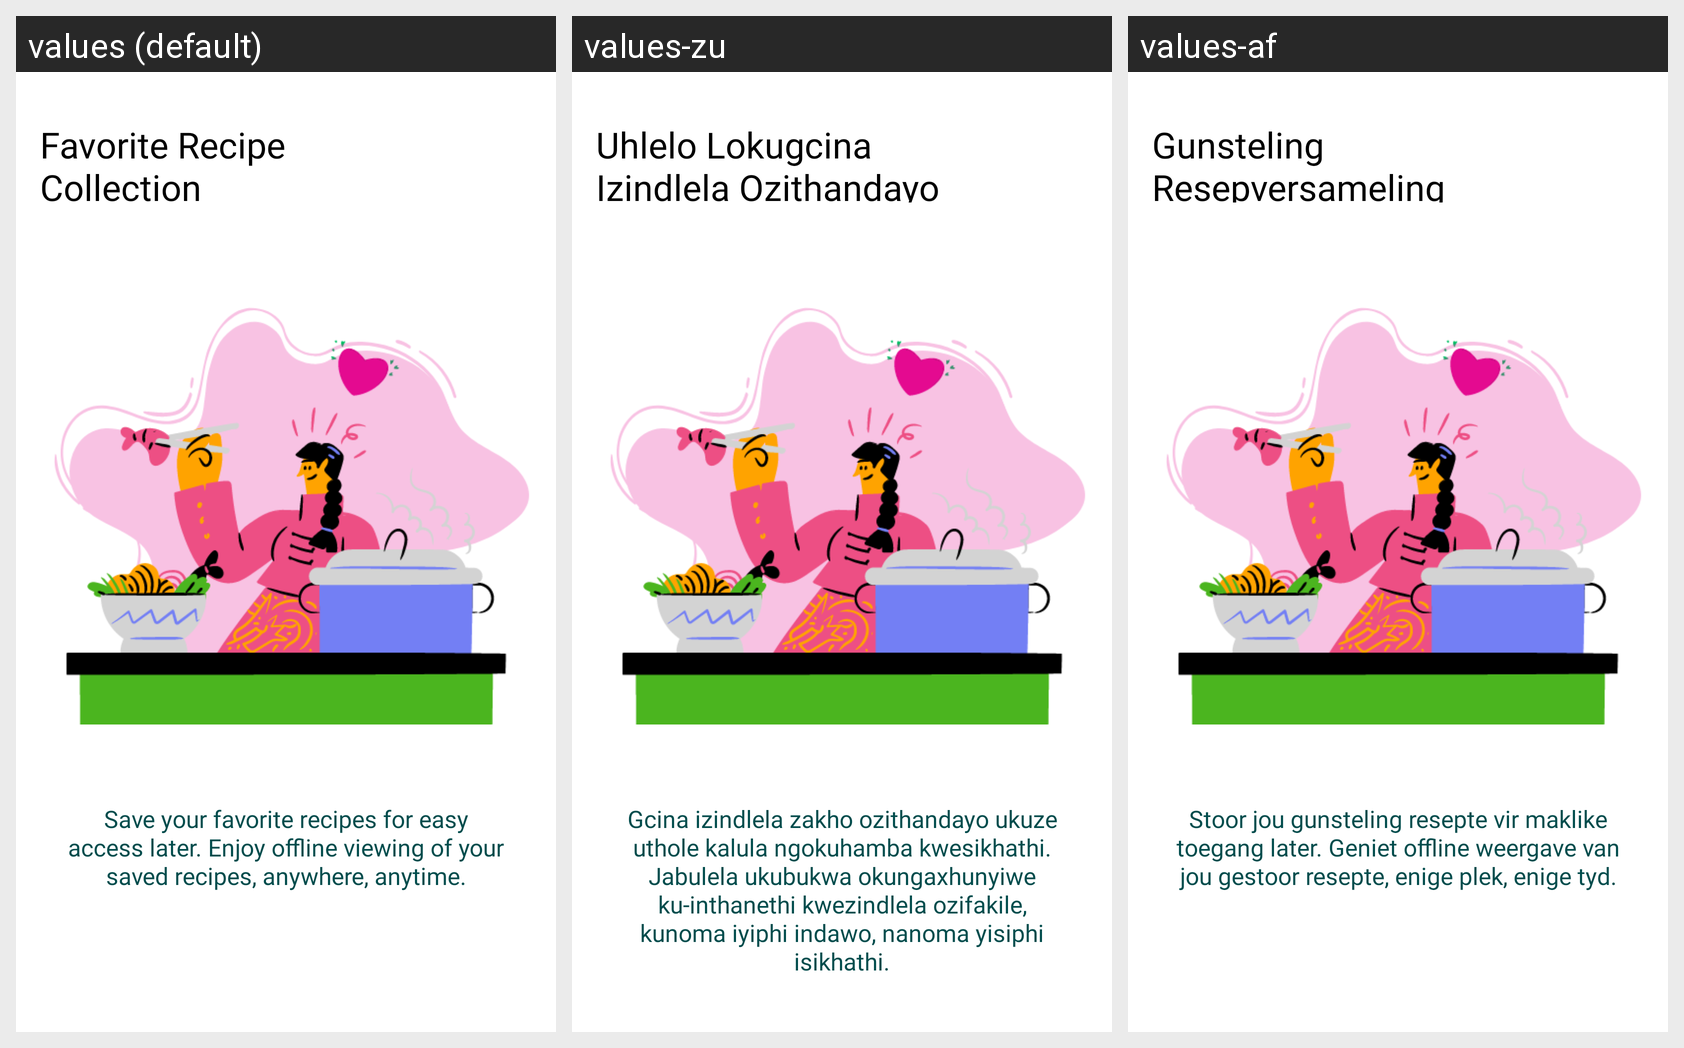

Translations of the strings shown on this Android screen, per locale in the grid:
Android screen res/layout/fragment_third.xml rendered under 3 locales, left to right: values (default), values-zu, values-af. Device: Nexus 5 (rendered at 1080×1920; each locale shown at half size, 540×960, under a caption strip naming it); theme Theme.GourmetGalaxy.
Strings drawn on this screen, with the default value and each locale's value (text and hints the layout hard-codes, and strings that could not be matched under every locale, appear in the picture but are not listed):

favorite_recipe_collection
  values: Favorite Recipe Collection
  values-zu: Uhlelo Lokugcina Izindlela Ozithandayo
  values-af: Gunsteling Resepversameling

add_favourite
  values: Save your favorite recipes for easy access later. Enjoy offline viewing of your saved recipes, anywhere, anytime.
  values-zu: Gcina izindlela zakho ozithandayo ukuze uthole kalula ngokuhamba kwesikhathi. Jabulela ukubukwa okungaxhunyiwe ku-inthanethi kwezindlela ozifakile, kunoma iyiphi indawo, nanoma yisiphi isikhathi.
  values-af: Stoor jou gunsteling resepte vir maklike toegang later. Geniet offline weergave van jou gestoor resepte, enige plek, enige tyd.
